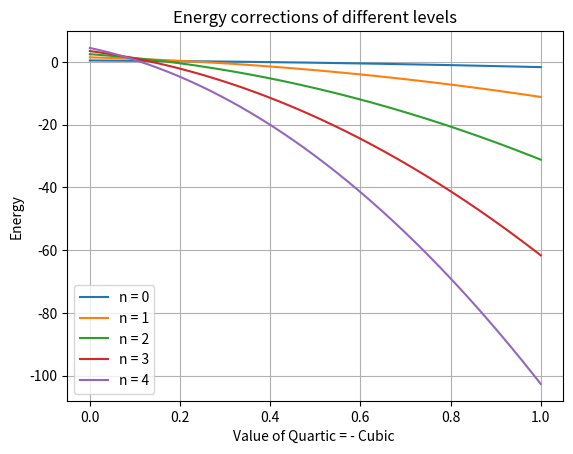

This figure's Python source:
import numpy as np
import matplotlib.pyplot as plt, math
import matplotlib.cm as cm

def V(x,cubic,quartic):
    pot =  x ** 2 / 2 + cubic * x ** 3 + quartic * x ** 4
    return pot

def Energy(n, cubic, quartic):
    return n + 0.5 - 15.0 / 4.0 * cubic **2 * (n ** 2 + n + 11.0 / 30.0) \
         + 3.0 / 2.0 * quartic * (n ** 2 + n + 1.0 / 2.0)

def Z(cubic, quartic, beta, n_max):
    Z = sum(math.exp(-beta * Energy(n, cubic, quartic)) for n in range(n_max + 1))
    return Z

def plot_potentials():
    x_max = 5.0
    nx = 100
    dx = 2.0 * x_max / (nx - 1)
    x = np.arange(-(nx - 1) // 2, nx // 2 + 1, dx)

    plt.title('Energy of the different Potentials')
    plt.xlabel('Position x')
    plt.ylabel('Energy')
    plt.plot(x, V(x,0,0), label= "harmonic")
    plt.plot(x, V(x,-0.5,0.5), label= "anharmonic")
    plt.legend(loc=4)
    plt.grid(True)
    plt.axis([-4.0, 4.0, 0.0, 3.0])
    plt.show()

def plot_energy():
    plt.figure()
    plt.title('Energy corrections of different levels')
    plt.xlabel('Value of Quartic = - Cubic ')
    plt.ylabel('Energy')
    quartic = np.linspace(0 ,1,1000) 
    for n in np.arange(0,5,1): 
        plt.plot(quartic, Energy(n,quartic, -quartic),label="n = "+str(n))
    plt.grid(True)
    plt.legend(prop={'size':10},loc= 3)
    plt.show()

plot_energy()






